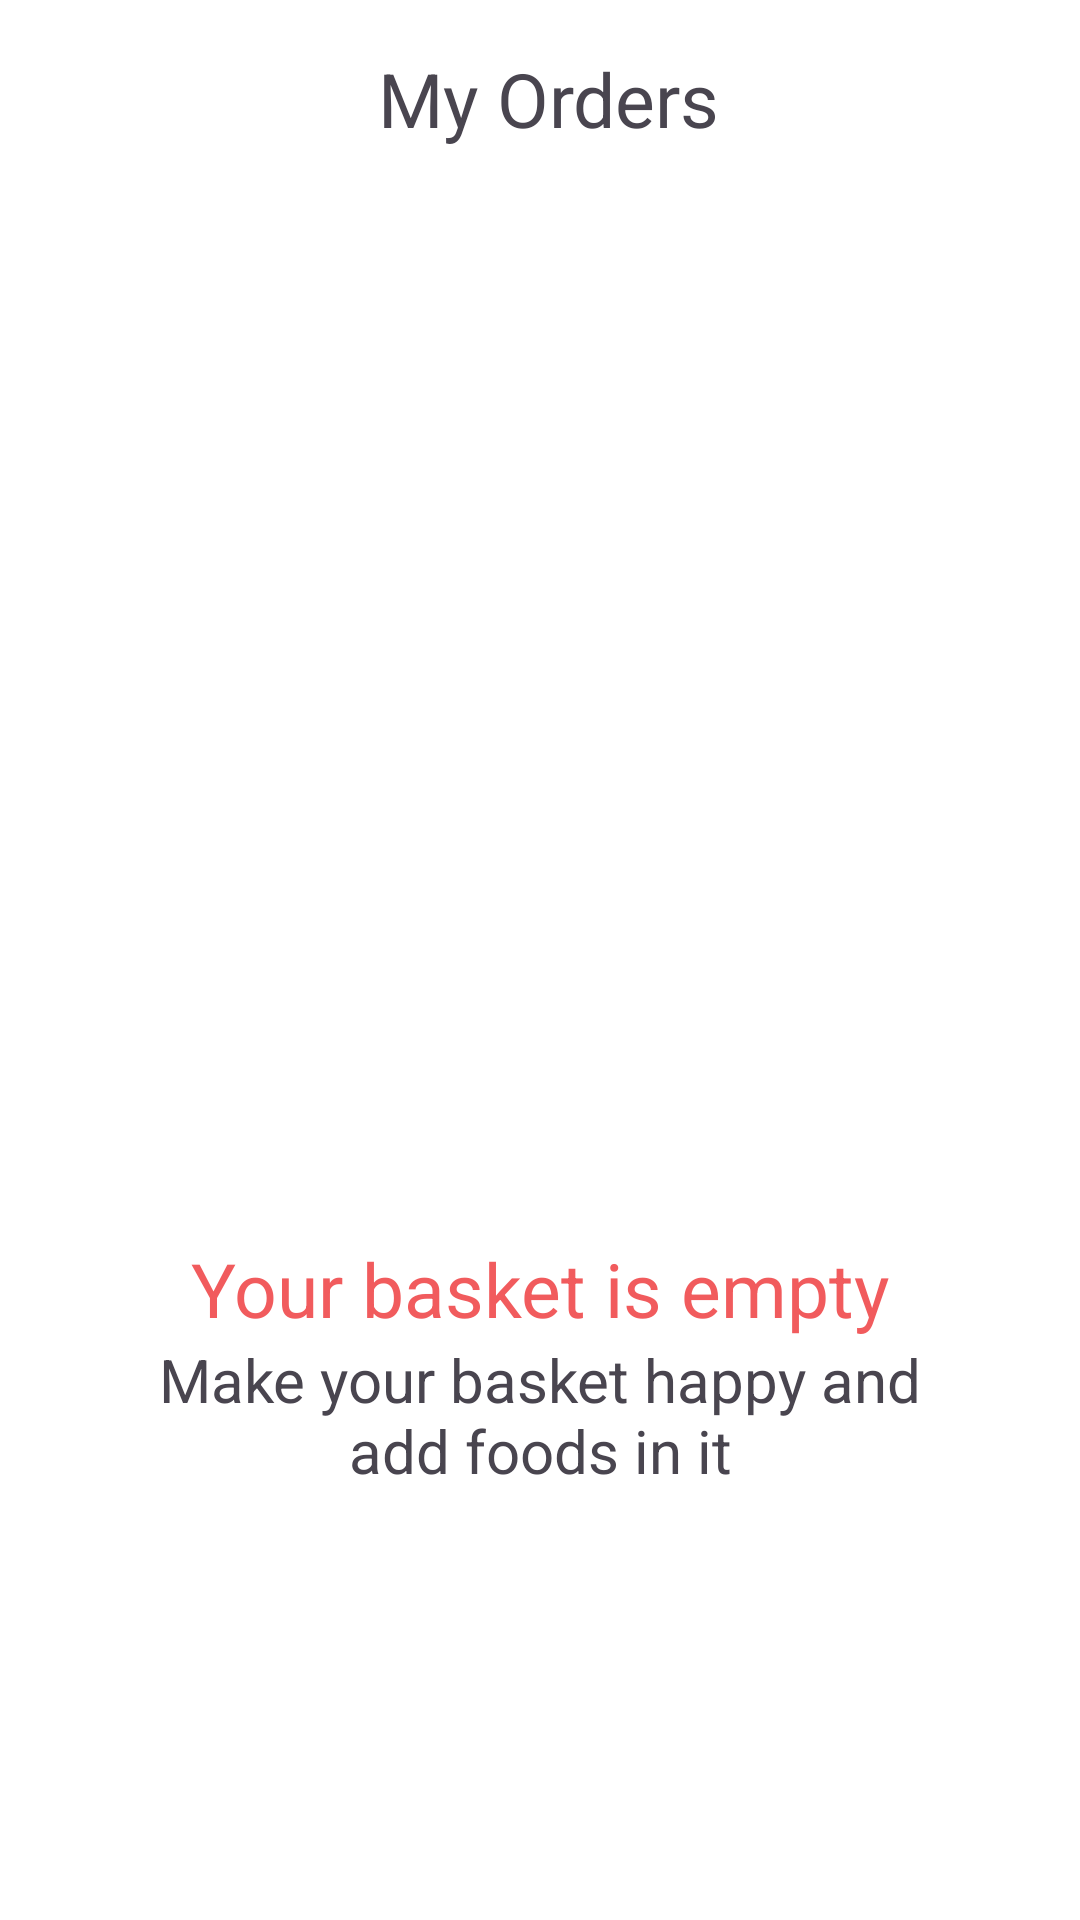

Reconstruct the res/layout file that produces this screen, plus the resources it refers to.
<!-- AndroidManifest.xml: application theme Theme.Happymeals -->
<!-- res/layout/emptyorder.xml -->
<?xml version="1.0" encoding="utf-8"?>
<ScrollView
    xmlns:android="http://schemas.android.com/apk/res/android"
    xmlns:tools="http://schemas.android.com/tools"
    android:layout_width="match_parent"
    android:background="@color/white"
    android:padding="0dp"
    android:layout_height="match_parent">
    <RelativeLayout
        android:layout_width="match_parent"
        android:layout_height="match_parent"
        tools:ignore="MissingClass">
        <RelativeLayout
            android:id="@+id/first"
            android:layout_width="match_parent"
            android:padding="16dp"
            android:layout_height="wrap_content">

            <LinearLayout
                android:id="@+id/layout0"
                android:layout_width="match_parent"
                android:layout_height="wrap_content"
                android:orientation="vertical">

                <LinearLayout
                    android:layout_width="match_parent"
                    android:layout_height="match_parent"
                    android:orientation="horizontal"
                    android:gravity="center_vertical">



                    <ImageView
                        android:layout_width="25dp"
                        android:layout_height="20dp"

                        android:id="@+id/back"
                        android:src="@drawable/baseline_arrow_back_ios_242"
                        android:layout_marginTop="3dp"
                        android:layout_marginEnd="10dp" />


                    <TextView
                        android:layout_width="wrap_content"
                        android:layout_height="wrap_content"
                        android:text="My Orders"
                        android:layout_marginLeft="75dp"
                        android:textSize="25sp" />

                </LinearLayout>

            </LinearLayout>

        </RelativeLayout>
        <RelativeLayout
            android:layout_width="match_parent"
            android:layout_below="@+id/first"
            android:layout_height="match_parent">

            <ImageView
                android:id="@+id/imageView"
                android:layout_width="231dp"
                android:layout_height="227dp"
                android:layout_centerInParent="true"
                android:src="@drawable/cartt" />

            <TextView
                android:id="@+id/textView1"
                android:layout_width="wrap_content"
                android:layout_height="wrap_content"
                android:text="Your basket is empty"
                android:layout_marginTop="120dp"
                android:textColor="@color/pink"
                android:textSize="25dp"
                android:layout_below="@id/imageView"
                android:layout_centerHorizontal="true"/>

            <TextView
                android:id="@+id/textView2"
                android:layout_width="wrap_content"
                android:layout_height="wrap_content"
                android:text="Make your basket happy and

                add foods in it"
                android:layout_below="@id/textView1"
                android:textSize="20dp"
                android:textAlignment="center"
                android:layout_centerHorizontal="true"/>

        </RelativeLayout>


    </RelativeLayout>
</ScrollView>
<!-- resources referenced by this layout -->
<resources>
  <color name="pink">#f15b5d</color>
  <color name="white">#FFFFFFFF</color>
  <style name="Theme.Happymeals" parent="Base.Theme.Happymeals" />
  <style name="Base.Theme.Happymeals" parent="Theme.Material3.DayNight.NoActionBar">
          
          
      </style>
</resources>
